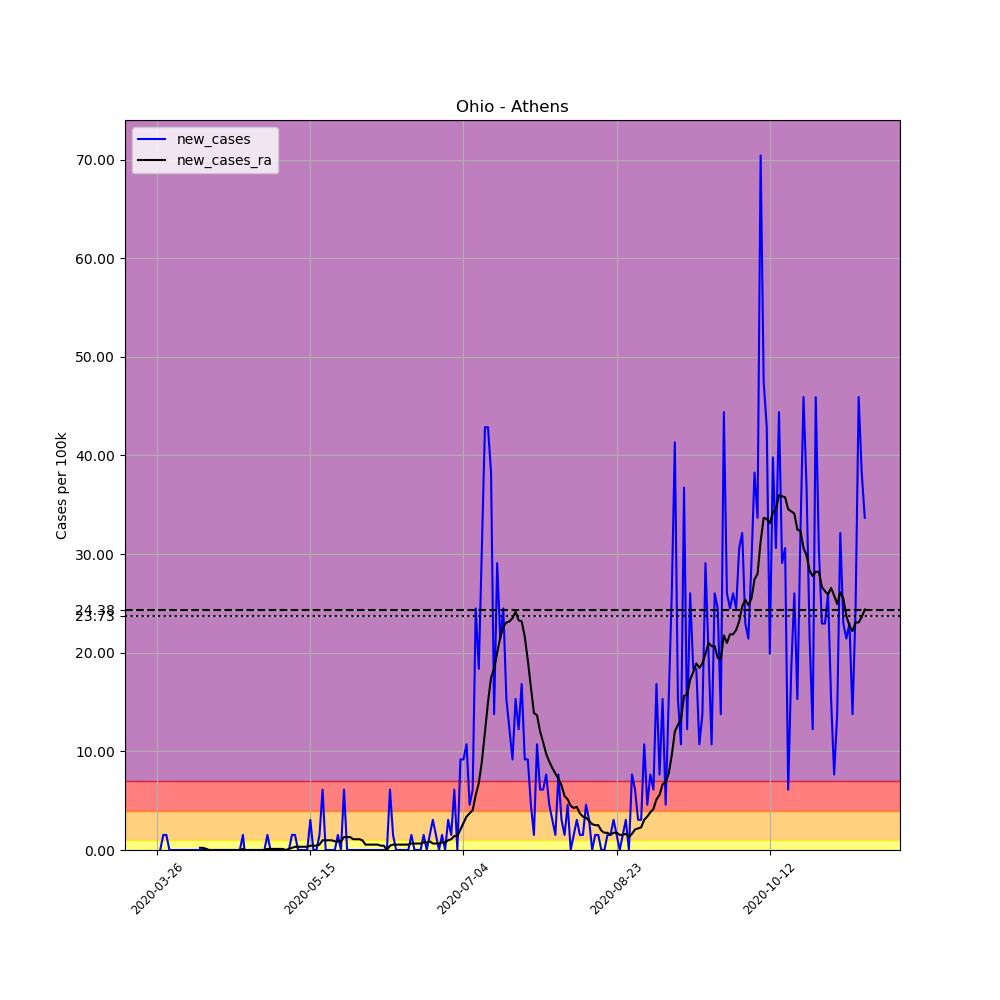

Source data for this figure (header and first rows):
, date, county, state, fips, cases, deaths, COUNTY, STNAME, CTYNAME, POPESTIMATE2019, per_100k, new_cases, new_cases_ra
378940, 2020-03-26, Athens, Ohio, 39009, 1, 0, 9, Ohio, Athens, 65327, 1.531, , 
378941, 2020-03-27, Athens, Ohio, 39009, 1, 0, 9, Ohio, Athens, 65327, 1.531, 0.0, 
378942, 2020-03-28, Athens, Ohio, 39009, 2, 0, 9, Ohio, Athens, 65327, 3.062, 1.531, 
378943, 2020-03-29, Athens, Ohio, 39009, 3, 0, 9, Ohio, Athens, 65327, 4.592, 1.531, 
378944, 2020-03-30, Athens, Ohio, 39009, 3, 1, 9, Ohio, Athens, 65327, 4.592, 0.0, 
378945, 2020-03-31, Athens, Ohio, 39009, 3, 1, 9, Ohio, Athens, 65327, 4.592, 0.0, 
378946, 2020-04-01, Athens, Ohio, 39009, 3, 1, 9, Ohio, Athens, 65327, 4.592, 0.0, 
378947, 2020-04-02, Athens, Ohio, 39009, 3, 1, 9, Ohio, Athens, 65327, 4.592, 0.0, 
378948, 2020-04-03, Athens, Ohio, 39009, 3, 1, 9, Ohio, Athens, 65327, 4.592, 0.0, 
378949, 2020-04-04, Athens, Ohio, 39009, 3, 1, 9, Ohio, Athens, 65327, 4.592, 0.0, 
378950, 2020-04-05, Athens, Ohio, 39009, 3, 1, 9, Ohio, Athens, 65327, 4.592, 0.0, 
378951, 2020-04-06, Athens, Ohio, 39009, 3, 1, 9, Ohio, Athens, 65327, 4.592, 0.0, 
378952, 2020-04-07, Athens, Ohio, 39009, 3, 1, 9, Ohio, Athens, 65327, 4.592, 0.0, 
378953, 2020-04-08, Athens, Ohio, 39009, 3, 1, 9, Ohio, Athens, 65327, 4.592, 0.0, 
378954, 2020-04-09, Athens, Ohio, 39009, 3, 1, 9, Ohio, Athens, 65327, 4.592, 0.0, 0.2187
378955, 2020-04-10, Athens, Ohio, 39009, 3, 1, 9, Ohio, Athens, 65327, 4.592, 0.0, 0.2187
378956, 2020-04-11, Athens, Ohio, 39009, 3, 1, 9, Ohio, Athens, 65327, 4.592, 0.0, 0.1093
378957, 2020-04-12, Athens, Ohio, 39009, 3, 1, 9, Ohio, Athens, 65327, 4.592, 0.0, 0.0
378958, 2020-04-13, Athens, Ohio, 39009, 3, 1, 9, Ohio, Athens, 65327, 4.592, 0.0, 0.0
378959, 2020-04-14, Athens, Ohio, 39009, 3, 1, 9, Ohio, Athens, 65327, 4.592, 0.0, 0.0
378960, 2020-04-15, Athens, Ohio, 39009, 3, 1, 9, Ohio, Athens, 65327, 4.592, 0.0, 0.0
378961, 2020-04-16, Athens, Ohio, 39009, 3, 1, 9, Ohio, Athens, 65327, 4.592, 0.0, 0.0
378962, 2020-04-17, Athens, Ohio, 39009, 3, 1, 9, Ohio, Athens, 65327, 4.592, 0.0, 0.0
378963, 2020-04-18, Athens, Ohio, 39009, 3, 1, 9, Ohio, Athens, 65327, 4.592, 0.0, 0.0
378964, 2020-04-19, Athens, Ohio, 39009, 3, 1, 9, Ohio, Athens, 65327, 4.592, 0.0, 0.0
378965, 2020-04-20, Athens, Ohio, 39009, 3, 1, 9, Ohio, Athens, 65327, 4.592, 0.0, 0.0
378966, 2020-04-21, Athens, Ohio, 39009, 3, 1, 9, Ohio, Athens, 65327, 4.592, 0.0, 0.0
378967, 2020-04-22, Athens, Ohio, 39009, 3, 1, 9, Ohio, Athens, 65327, 4.592, 0.0, 0.0
378968, 2020-04-23, Athens, Ohio, 39009, 4, 1, 9, Ohio, Athens, 65327, 6.123, 1.531, 0.1093
378969, 2020-04-24, Athens, Ohio, 39009, 3, 1, 9, Ohio, Athens, 65327, 4.592, -1.531, -1.586032892321652e-17
378970, 2020-04-25, Athens, Ohio, 39009, 3, 1, 9, Ohio, Athens, 65327, 4.592, 0.0, -1.586032892321652e-17
378971, 2020-04-26, Athens, Ohio, 39009, 3, 1, 9, Ohio, Athens, 65327, 4.592, 0.0, -1.586032892321652e-17
378972, 2020-04-27, Athens, Ohio, 39009, 3, 1, 9, Ohio, Athens, 65327, 4.592, 0.0, -1.586032892321652e-17
378973, 2020-04-28, Athens, Ohio, 39009, 3, 1, 9, Ohio, Athens, 65327, 4.592, 0.0, -1.586032892321652e-17
378974, 2020-04-29, Athens, Ohio, 39009, 3, 1, 9, Ohio, Athens, 65327, 4.592, 0.0, -1.586032892321652e-17
378975, 2020-04-30, Athens, Ohio, 39009, 3, 1, 9, Ohio, Athens, 65327, 4.592, 0.0, -1.586032892321652e-17
378976, 2020-05-01, Athens, Ohio, 39009, 4, 1, 9, Ohio, Athens, 65327, 6.123, 1.531, 0.1093
378977, 2020-05-02, Athens, Ohio, 39009, 4, 1, 9, Ohio, Athens, 65327, 6.123, 0.0, 0.1093
378978, 2020-05-03, Athens, Ohio, 39009, 4, 1, 9, Ohio, Athens, 65327, 6.123, 0.0, 0.1093
378979, 2020-05-04, Athens, Ohio, 39009, 4, 1, 9, Ohio, Athens, 65327, 6.123, 0.0, 0.1093
378980, 2020-05-05, Athens, Ohio, 39009, 4, 1, 9, Ohio, Athens, 65327, 6.123, 0.0, 0.1093
378981, 2020-05-06, Athens, Ohio, 39009, 4, 1, 9, Ohio, Athens, 65327, 6.123, 0.0, 0.1093
378982, 2020-05-07, Athens, Ohio, 39009, 4, 1, 9, Ohio, Athens, 65327, 6.123, 0.0, -1.586032892321652e-17
378983, 2020-05-08, Athens, Ohio, 39009, 4, 1, 9, Ohio, Athens, 65327, 6.123, 0.0, 0.1093
378984, 2020-05-09, Athens, Ohio, 39009, 5, 1, 9, Ohio, Athens, 65327, 7.654, 1.531, 0.2187
378985, 2020-05-10, Athens, Ohio, 39009, 6, 1, 9, Ohio, Athens, 65327, 9.185, 1.531, 0.328
378986, 2020-05-11, Athens, Ohio, 39009, 6, 1, 9, Ohio, Athens, 65327, 9.185, 0.0, 0.328
378987, 2020-05-12, Athens, Ohio, 39009, 6, 1, 9, Ohio, Athens, 65327, 9.185, 0.0, 0.328
378988, 2020-05-13, Athens, Ohio, 39009, 6, 1, 9, Ohio, Athens, 65327, 9.185, 0.0, 0.328
378989, 2020-05-14, Athens, Ohio, 39009, 6, 1, 9, Ohio, Athens, 65327, 9.185, 0.0, 0.328
378990, 2020-05-15, Athens, Ohio, 39009, 8, 1, 9, Ohio, Athens, 65327, 12.25, 3.062, 0.4374
378991, 2020-05-16, Athens, Ohio, 39009, 8, 1, 9, Ohio, Athens, 65327, 12.25, 0.0, 0.4374
378992, 2020-05-17, Athens, Ohio, 39009, 8, 1, 9, Ohio, Athens, 65327, 12.25, 0.0, 0.4374
378993, 2020-05-18, Athens, Ohio, 39009, 9, 1, 9, Ohio, Athens, 65327, 13.78, 1.531, 0.5467
378994, 2020-05-19, Athens, Ohio, 39009, 13, 1, 9, Ohio, Athens, 65327, 19.9, 6.123, 0.9841
378995, 2020-05-20, Athens, Ohio, 39009, 13, 1, 9, Ohio, Athens, 65327, 19.9, 0.0, 0.9841
378996, 2020-05-21, Athens, Ohio, 39009, 13, 1, 9, Ohio, Athens, 65327, 19.9, 0.0, 0.9841
378997, 2020-05-22, Athens, Ohio, 39009, 13, 1, 9, Ohio, Athens, 65327, 19.9, 0.0, 0.9841
378998, 2020-05-23, Athens, Ohio, 39009, 13, 1, 9, Ohio, Athens, 65327, 19.9, 0.0, 0.8747
378999, 2020-05-24, Athens, Ohio, 39009, 14, 1, 9, Ohio, Athens, 65327, 21.43, 1.531, 0.8747
... 172 more rows
